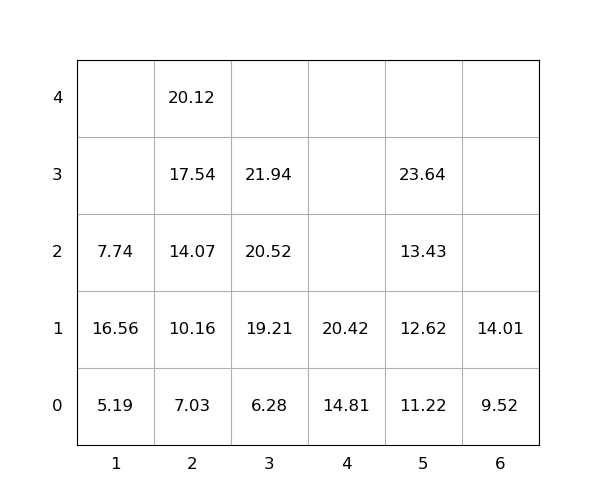

Values plotted in this chart, from the file beside it:
idx, loc_x, loc_y, loc_z, weight, seq, emerg, reloc, size(ft)
1, 5, 0, 0, 11.22, 1, 0, 0, 20
2, 2, 0, 0, 7.03, 2, 0, 0, 20
3, 2, 0, 1, 10.16, 3, 0, 0, 20
4, 3, 0, 0, 6.28, 4, 0, 0, 20
5, 5, 0, 1, 12.62, 5, 0, 0, 20
6, 6, 0, 0, 9.52, 6, 0, 0, 20
7, 5, 0, 2, 13.43, 7, 0, 0, 20
8, 5, 0, 3, 23.64, 8, 0, 0, 20
9, 3, 0, 1, 19.21, 9, 0, 0, 20
10, 2, 0, 2, 14.07, 10, 0, 0, 20
11, 2, 0, 3, 17.54, 11, 0, 0, 20
12, 3, 0, 2, 20.52, 12, 0, 0, 20
13, 2, 0, 4, 20.12, 13, 0, 0, 20
14, 1, 0, 0, 5.19, 14, 0, 0, 20
15, 1, 0, 1, 16.56, 15, 0, 1.0, 20
16, 4, 0, 0, 14.81, 16, 0, 0, 20
17, 4, 0, 1, 20.42, 17, 0, 0, 20
18, 6, 0, 1, 14.01, 18, 0, 0, 20
19, 3, 0, 3, 21.94, 19, 0, 0, 20
20, 1, 0, 2, 7.74, 20, 0, 1.0, 20
